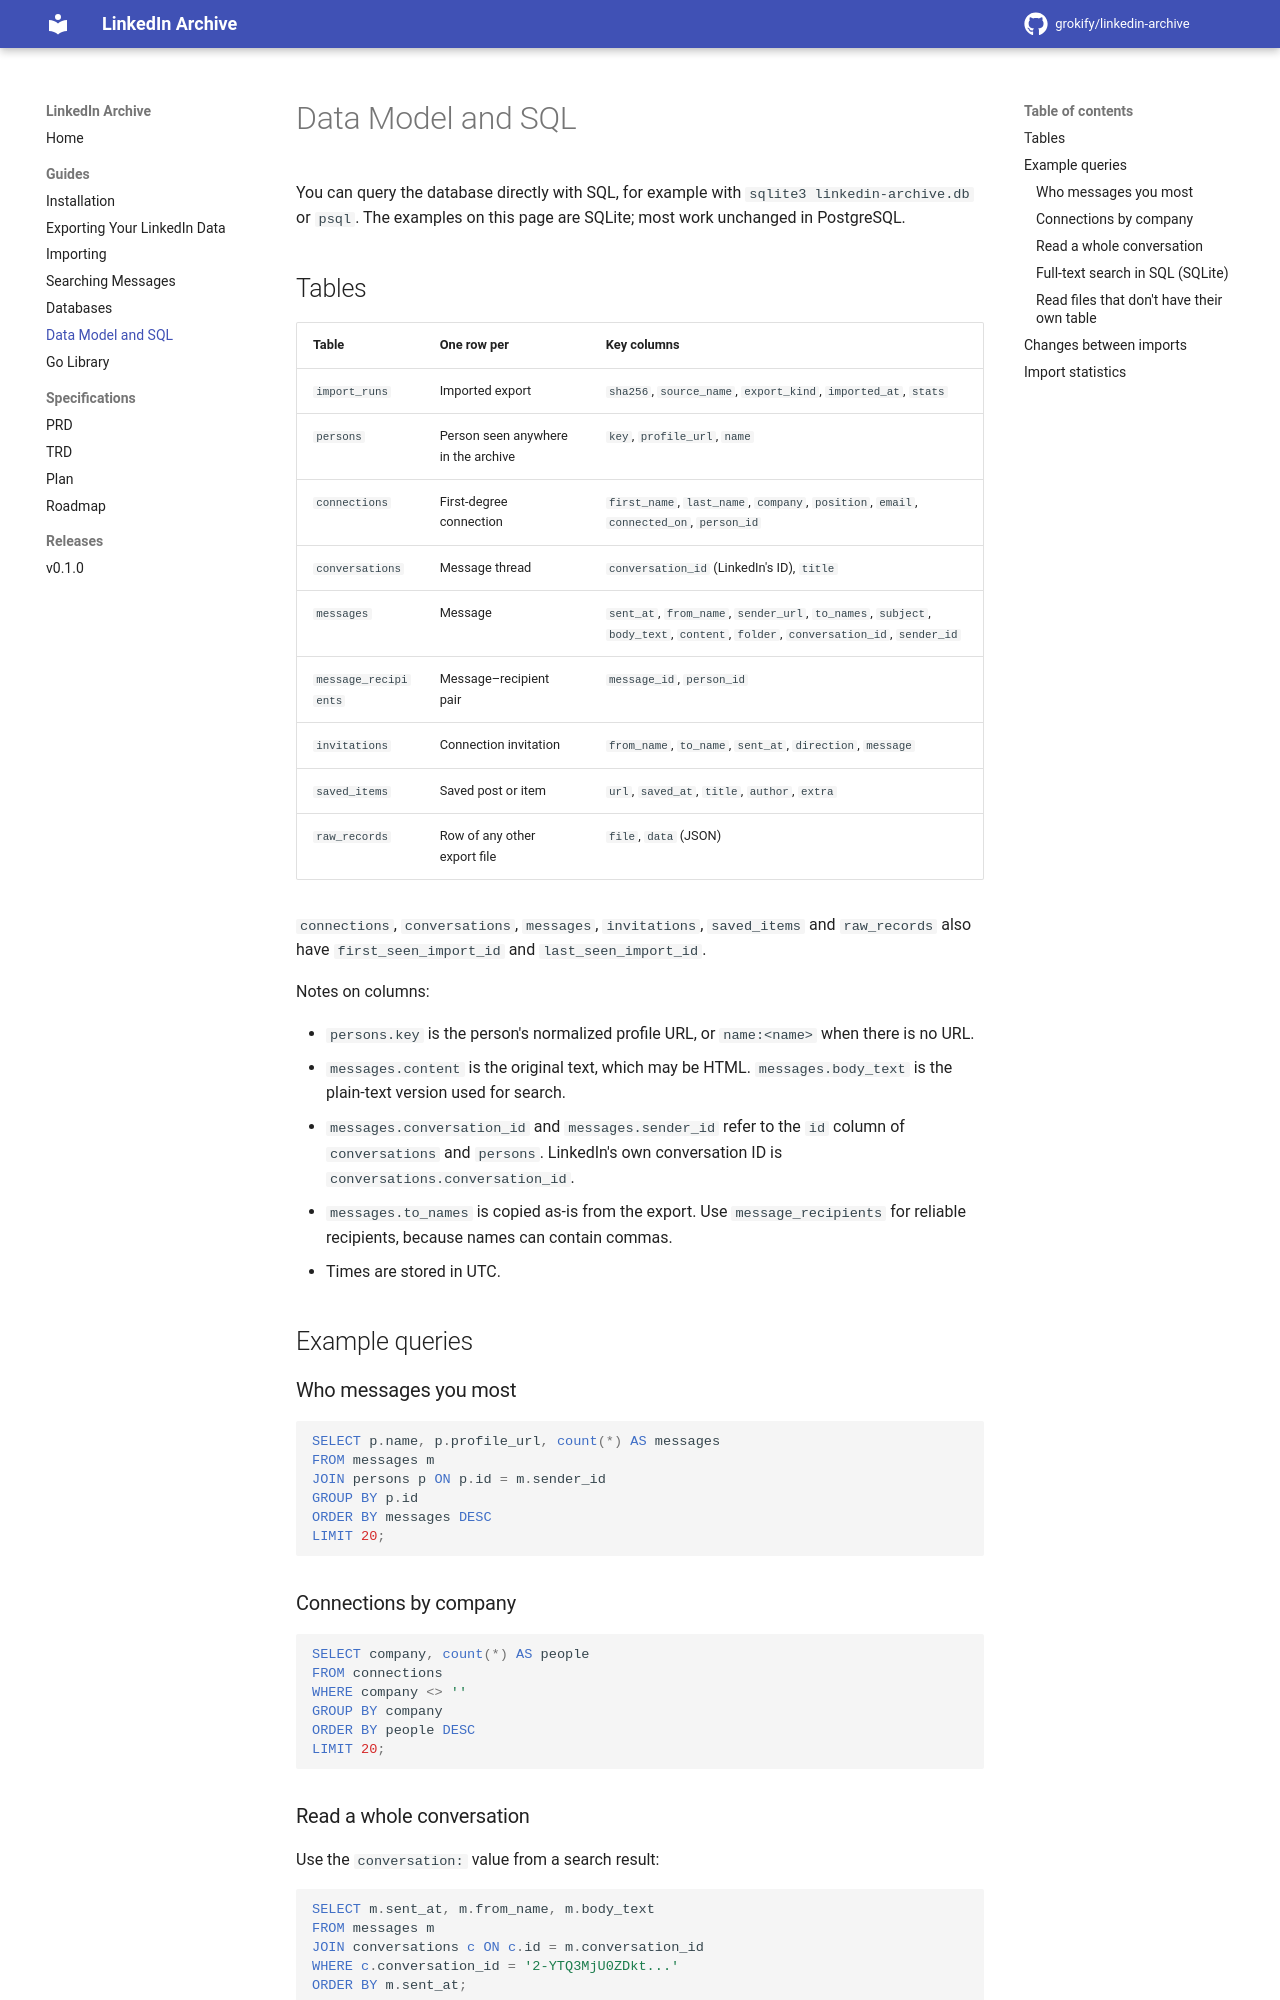

repository: grokify/linkedin-archive · page: guides/data-model/index.html · generator: mkdocs

# Data Model and SQL

You can query the database directly with SQL, for example with
`sqlite3 linkedin-archive.db` or `psql`. The examples on this page are
SQLite; most work unchanged in PostgreSQL.

## Tables

| Table | One row per | Key columns |
|-------|-------------|-------------|
| `import_runs` | Imported export | `sha256`, `source_name`, `export_kind`, `imported_at`, `stats` |
| `persons` | Person seen anywhere in the archive | `key`, `profile_url`, `name` |
| `connections` | First-degree connection | `first_name`, `last_name`, `company`, `position`, `email`, `connected_on`, `person_id` |
| `conversations` | Message thread | `conversation_id` (LinkedIn's ID), `title` |
| `messages` | Message | `sent_at`, `from_name`, `sender_url`, `to_names`, `subject`, `body_text`, `content`, `folder`, `conversation_id`, `sender_id` |
| `message_recipients` | Message–recipient pair | `message_id`, `person_id` |
| `invitations` | Connection invitation | `from_name`, `to_name`, `sent_at`, `direction`, `message` |
| `saved_items` | Saved post or item | `url`, `saved_at`, `title`, `author`, `extra` |
| `raw_records` | Row of any other export file | `file`, `data` (JSON) |

`connections`, `conversations`, `messages`, `invitations`, `saved_items` and
`raw_records` also have `first_seen_import_id` and `last_seen_import_id`.

Notes on columns:

- `persons.key` is the person's normalized profile URL, or `name:<name>` when
  there is no URL.
- `messages.content` is the original text, which may be HTML.
  `messages.body_text` is the plain-text version used for search.
- `messages.conversation_id` and `messages.sender_id` refer to the `id`
  column of `conversations` and `persons`. LinkedIn's own conversation ID is
  `conversations.conversation_id`.
- `messages.to_names` is copied as-is from the export. Use
  `message_recipients` for reliable recipients, because names can contain
  commas.
- Times are stored in UTC.

## Example queries

### Who messages you most

```sql
SELECT p.name, p.profile_url, count(*) AS messages
FROM messages m
JOIN persons p ON p.id = m.sender_id
GROUP BY p.id
ORDER BY messages DESC
LIMIT 20;
```

### Connections by company

```sql
SELECT company, count(*) AS people
FROM connections
WHERE company <> ''
GROUP BY company
ORDER BY people DESC
LIMIT 20;
```
